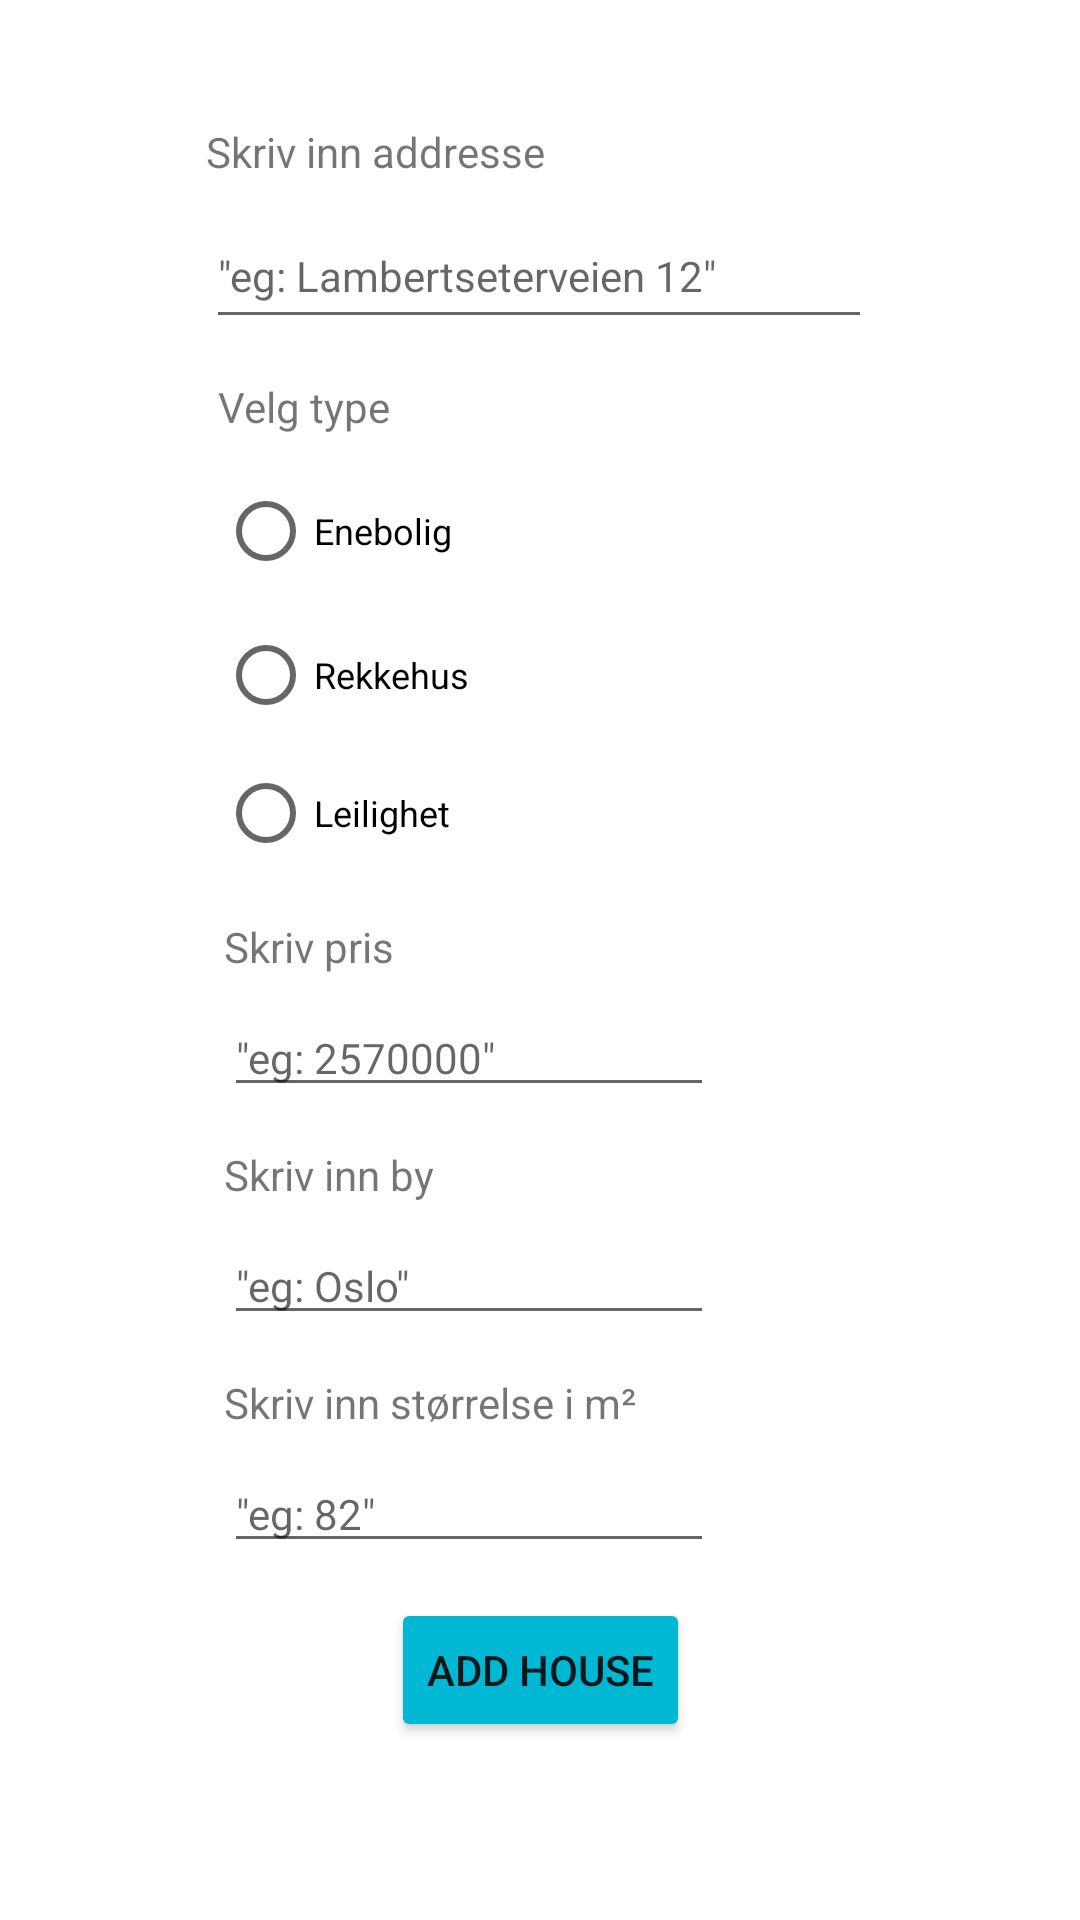

Produce the Android XML layout that renders to this screen, including the resource entries it uses.
<!-- AndroidManifest.xml: application theme Theme.SemesterOppgave -->
<!-- res/layout/activity_add_house.xml -->
<?xml version="1.0" encoding="utf-8"?>
<androidx.constraintlayout.widget.ConstraintLayout xmlns:android="http://schemas.android.com/apk/res/android"
    xmlns:app="http://schemas.android.com/apk/res-auto"
    xmlns:tools="http://schemas.android.com/tools"
    android:layout_width="match_parent"
    android:layout_height="match_parent"
    tools:context=".AddHouseActivity">

    <TextView
        android:id="@+id/writeAddresss_textView"
        android:layout_width="wrap_content"
        android:layout_height="wrap_content"
        android:layout_marginBottom="8dp"
        android:text="Skriv inn addresse"
        app:layout_constraintBottom_toTopOf="@+id/addressInput_editText"
        app:layout_constraintStart_toStartOf="@+id/addressInput_editText" />

    <EditText
        android:id="@+id/addressInput_editText"
        android:layout_width="222dp"
        android:layout_height="45dp"
        android:layout_marginTop="68dp"
        android:ems="10"
        android:hint='"eg: Lambertseterveien 12"'
        android:inputType="textPersonName"
        android:textSize="14sp"
        app:layout_constraintEnd_toEndOf="parent"
        app:layout_constraintHorizontal_bias="0.497"
        app:layout_constraintStart_toStartOf="parent"
        app:layout_constraintTop_toTopOf="parent" />

    <TextView
        android:id="@+id/houseTypeInput_textView"
        android:layout_width="wrap_content"
        android:layout_height="wrap_content"
        android:layout_marginBottom="8dp"
        android:text="Velg type"
        app:layout_constraintBottom_toTopOf="@+id/radioGroup_houseTypes"
        app:layout_constraintStart_toStartOf="@+id/radioGroup_houseTypes" />

    <RadioGroup
        android:id="@+id/radioGroup_houseTypes"
        android:layout_width="186dp"
        android:layout_height="140dp"
        android:layout_marginTop="40dp"
        app:layout_constraintEnd_toEndOf="parent"
        app:layout_constraintHorizontal_bias="0.417"
        app:layout_constraintStart_toStartOf="parent"
        app:layout_constraintTop_toBottomOf="@+id/addressInput_editText">

        <RadioButton
            android:id="@+id/radioButton_enebolig"
            android:layout_width="match_parent"
            android:layout_height="wrap_content"
            android:text="Enebolig"
            android:textSize="12sp" />

        <RadioButton
            android:id="@+id/radioButton_rekkehus"
            android:layout_width="match_parent"
            android:layout_height="wrap_content"
            android:text="Rekkehus"
            android:textSize="12sp" />

        <RadioButton
            android:id="@+id/radioButton_leilighet"
            android:layout_width="match_parent"
            android:layout_height="wrap_content"
            android:text="Leilighet"
            android:textSize="12sp" />

    </RadioGroup>

    <EditText
        android:id="@+id/priceInput_editText"
        android:layout_width="wrap_content"
        android:layout_height="wrap_content"
        android:layout_marginTop="40dp"
        android:ems="10"
        android:hint='"eg: 2570000"'
        android:inputType="number"
        android:textSize="14sp"
        app:layout_constraintEnd_toEndOf="parent"
        app:layout_constraintHorizontal_bias="0.38"
        app:layout_constraintStart_toStartOf="parent"
        app:layout_constraintTop_toBottomOf="@+id/radioGroup_houseTypes" />

    <TextView
        android:id="@+id/writePrice_textView"
        android:layout_width="wrap_content"
        android:layout_height="wrap_content"
        android:layout_marginBottom="8dp"
        android:text="Skriv pris"
        app:layout_constraintBottom_toTopOf="@+id/priceInput_editText"
        app:layout_constraintStart_toStartOf="@+id/priceInput_editText" />

    <TextView
        android:id="@+id/writeCity_textView"
        android:layout_width="wrap_content"
        android:layout_height="wrap_content"
        android:layout_marginBottom="8dp"
        android:text="Skriv inn by"
        app:layout_constraintBottom_toTopOf="@+id/cityInput_editText"
        app:layout_constraintStart_toStartOf="@+id/cityInput_editText" />

    <EditText
        android:id="@+id/cityInput_editText"
        android:layout_width="wrap_content"
        android:layout_height="wrap_content"
        android:layout_marginTop="40dp"
        android:ems="10"
        android:hint='"eg: Oslo"'
        android:inputType="textPersonName"
        android:textSize="14sp"
        app:layout_constraintEnd_toEndOf="parent"
        app:layout_constraintHorizontal_bias="0.38"
        app:layout_constraintStart_toStartOf="parent"
        app:layout_constraintTop_toBottomOf="@+id/priceInput_editText" />

    <EditText
        android:id="@+id/sizeInput_editText"
        android:layout_width="wrap_content"
        android:layout_height="wrap_content"
        android:layout_marginTop="40dp"
        android:ems="10"
        android:hint='"eg: 82"'
        android:inputType="number"
        android:textSize="14sp"
        app:layout_constraintEnd_toEndOf="parent"
        app:layout_constraintHorizontal_bias="0.38"
        app:layout_constraintStart_toStartOf="parent"
        app:layout_constraintTop_toBottomOf="@+id/cityInput_editText" />

    <Button
        android:id="@+id/submitHouse_button"
        android:layout_width="wrap_content"
        android:layout_height="wrap_content"
        android:layout_marginBottom="48dp"
        android:text="Add house"
        app:backgroundTint="#00B8D4"
        app:layout_constraintBottom_toBottomOf="parent"
        app:layout_constraintEnd_toEndOf="parent"
        app:layout_constraintStart_toStartOf="parent"
        app:layout_constraintTop_toBottomOf="@+id/sizeInput_editText" />

    <TextView
        android:id="@+id/textView6"
        android:layout_width="wrap_content"
        android:layout_height="wrap_content"
        android:layout_marginBottom="8dp"
        android:text="Skriv inn størrelse i m²"
        app:layout_constraintBottom_toTopOf="@+id/sizeInput_editText"
        app:layout_constraintStart_toStartOf="@+id/sizeInput_editText" />

</androidx.constraintlayout.widget.ConstraintLayout>
<!-- resources referenced by this layout -->
<resources>
  <style name="Theme.SemesterOppgave" parent="Theme.MaterialComponents.DayNight.NoActionBar">
          
          <item name="colorPrimary">@color/purple_500</item>
          <item name="colorPrimaryVariant">@color/purple_700</item>
          <item name="colorOnPrimary">@color/white</item>
          
          <item name="colorSecondary">@color/teal_200</item>
          <item name="colorSecondaryVariant">@color/teal_700</item>
          <item name="colorOnSecondary">@color/black</item>
          
          <item name="android:statusBarColor" tools:targetApi="l">?attr/colorPrimaryVariant</item>
          
      </style>
  <!-- not gathered from this repository: default colours our renderer supplied (Android Studio template values) -->
  <color name="purple_500">#FF6200EE</color>
  <color name="purple_700">#FF3700B3</color>
  <color name="teal_200">#FF03DAC5</color>
  <color name="teal_700">#FF018786</color>
  <color name="black">#FF000000</color>
  <color name="white">#FFFFFFFF</color>
</resources>
